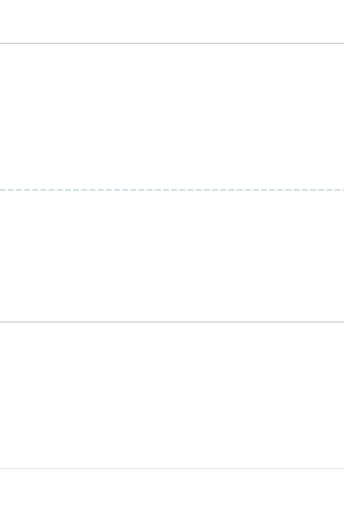
t = 0.00 s
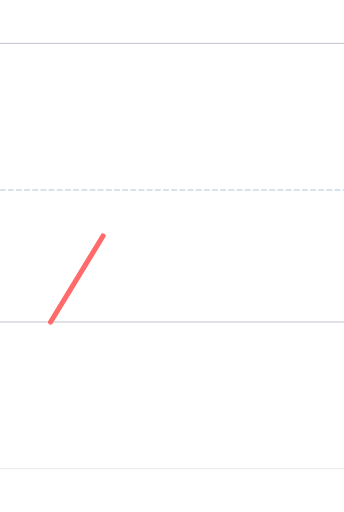
t = 0.60 s
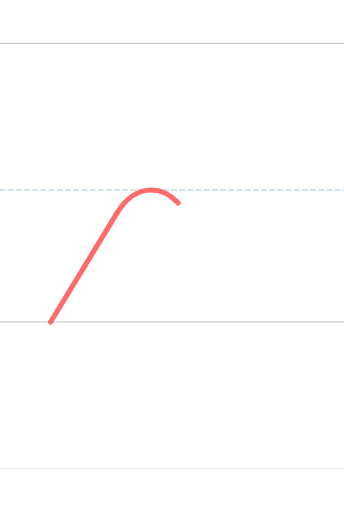
t = 1.35 s
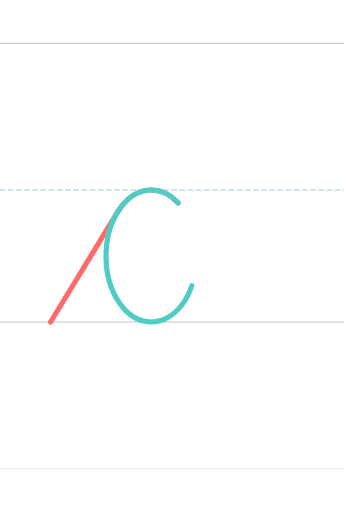
t = 2.25 s
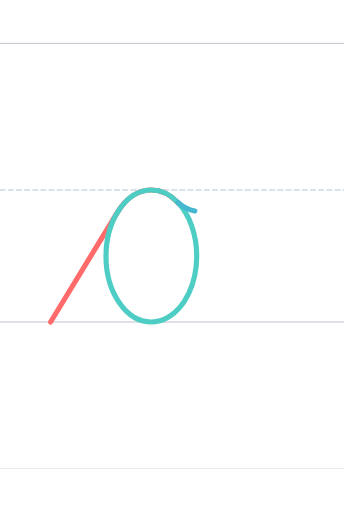
t = 2.92 s
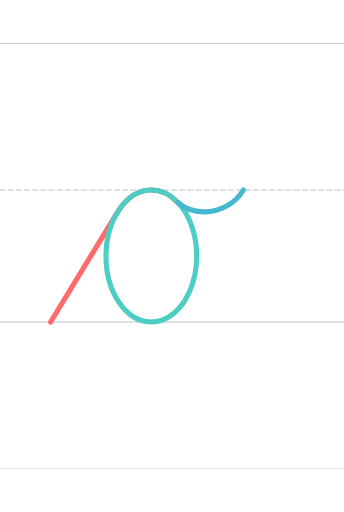
t = 3.58 s

The animated SVG that drew these frames (rendered in a browser with its animation timeline set to each time). Animation: 3 SMIL elements (animate=3); one cycle of 3.58 s.

<?xml version="1.0" encoding="UTF-8"?>
<svg xmlns="http://www.w3.org/2000/svg" viewBox="-200 -1496.0 1600 2378.0" width="800" height="600" stroke-linecap="round" stroke-linejoin="round">
  <style>
    .guide { stroke-width: 4; opacity: 0.35; fill: none; }
    .guide.mid { stroke-dasharray: 24 14; opacity: 0.5; }
    .stroke { fill: none; stroke-width: 24; stroke-linecap: round; stroke-linejoin: round; }
  </style>
  <line class="guide" x1="-200" y1="0" x2="1400" y2="0" stroke="#2F3A56"/>
  <line class="guide mid" x1="-200" y1="-614.0" x2="1400" y2="-614.0" stroke="#457B9D"/>
  <line class="guide" x1="-200" y1="-1296.0" x2="1400" y2="-1296.0" stroke="#2F3A56"/>
  <line class="guide" x1="-200" y1="682.0" x2="1400" y2="682.0" stroke="#ADB5BD" stroke-width="2"/>
  <path class="stroke" d="M 35.387,-0.000 L 347.386,-512.000 C 386.058,-574.333 442.032,-614.000 504.000,-614.000 C 550.726,-614.000 594.046,-590.608 628.549,-554.013" stroke="#FF6B6B" pathLength="1" stroke-dasharray="1" stroke-dashoffset="1">
    <animate attributeName="stroke-dashoffset" values="1;0" dur="1.20s" begin="0.00s" fill="freeze"/>
  </path>
  <path class="stroke" d="M 628.701,-554.268 C 593.700,-591.786 550.540,-614.000 504.000,-614.000 C 388.000,-614.000 293.000,-475.000 293.000,-306.000 C 293.000,-137.000 388.000,0.000 504.000,0.000 C 531.602,0.000 558.017,-7.813 582.244,-22.000 C 659.832,-67.430 715.000,-178.214 715.000,-307.000 C 715.000,-408.195 680.938,-498.274 628.702,-554.268" stroke="#4ECDC4" pathLength="1" stroke-dasharray="1" stroke-dashoffset="1">
    <animate attributeName="stroke-dashoffset" values="1;0" dur="1.20s" begin="1.35s" fill="freeze"/>
  </path>
  <path class="stroke" d="M 628.549,-555.013 C 670.000,-520.000 708.989,-512.000 754.000,-512.000 C 782.104,-512.000 818.447,-520.679 850.000,-537.177 C 886.000,-556.000 912.000,-579.000 932.000,-614.000" stroke="#45B7D1" pathLength="1" stroke-dasharray="1" stroke-dashoffset="1">
    <animate attributeName="stroke-dashoffset" values="1;0" dur="0.88s" begin="2.70s" fill="freeze"/>
  </path>
</svg>